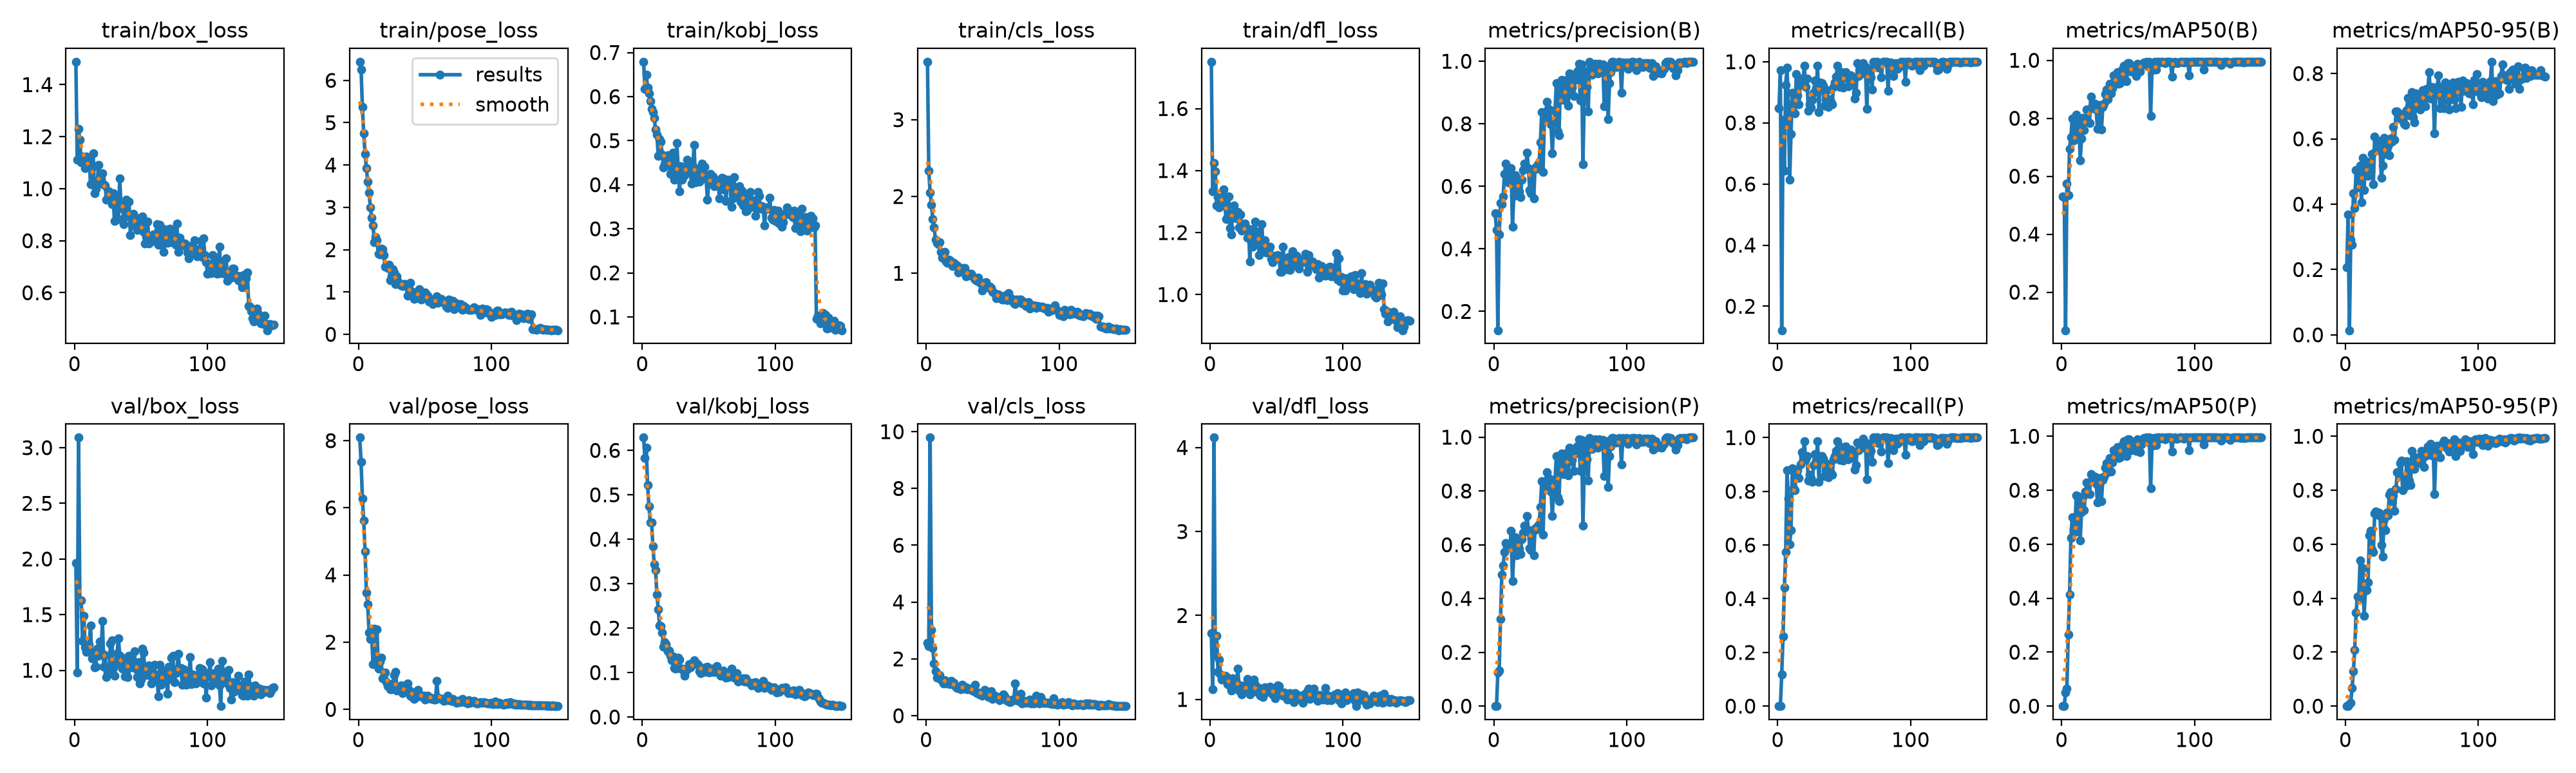

The table this chart was drawn from, first rows:
epoch, time, train/box_loss, train/pose_loss, train/kobj_loss, train/cls_loss, train/dfl_loss, metrics/precision(B), metrics/recall(B), metrics/mAP50(B), metrics/mAP50-95(B), metrics/precision(P), metrics/recall(P), metrics/mAP50(P), metrics/mAP50-95(P), val/box_loss, val/pose_loss, val/kobj_loss, val/cls_loss, val/dfl_loss, lr/pg0, lr/pg1, lr/pg2
1, 2.178, 1.488, 6.44, 0.6791, 3.755, 1.751, 0.5146, 0.8489, 0.5308, 0.2072, 0, 0, 0, 0, 1.963, 8.089, 0.6287, 2.554, 1.792, 0.0005393, 0.0005393, 0.0005393
2, 3.385, 1.112, 6.262, 0.6173, 2.336, 1.333, 0.4598, 0.9722, 0.527, 0.3675, 0, 0, 0, 0, 0.9775, 7.369, 0.5822, 2.456, 1.119, 0.001088, 0.001088, 0.001088
3, 4.706, 1.231, 5.37, 0.6495, 2.054, 1.424, 0.1398, 0.1216, 0.0686, 0.01413, 0.1249, 0.1182, 0.05158, 0.00674, 3.09, 6.275, 0.6055, 9.791, 4.119, 0.001629, 0.001629, 0.001629
4, 5.959, 1.189, 4.745, 0.6208, 1.891, 1.398, 0.4454, 0.8106, 0.5738, 0.2925, 0.1321, 0.2591, 0.065, 0.01278, 1.621, 5.625, 0.5217, 3.013, 1.524, 0.001634, 0.001634, 0.001634
5, 7.141, 1.101, 4.26, 0.6074, 1.708, 1.288, 0.5475, 0.6427, 0.5337, 0.2752, 0.3244, 0.4423, 0.2646, 0.06604, 1.63, 4.698, 0.4744, 2.393, 1.758, 0.001623, 0.001623, 0.001623
6, 8.373, 1.123, 3.934, 0.5899, 1.602, 1.314, 0.5431, 0.9238, 0.6949, 0.434, 0.4884, 0.5735, 0.4135, 0.13, 1.261, 3.471, 0.438, 1.84, 1.331, 0.001612, 0.001612, 0.001612
7, 9.59, 1.116, 3.6, 0.5714, 1.438, 1.282, 0.5677, 0.9811, 0.7346, 0.3891, 0.5227, 0.8784, 0.6231, 0.2089, 1.491, 3.138, 0.4383, 1.572, 1.477, 0.001601, 0.001601, 0.001601
8, 10.8, 1.078, 3.353, 0.5646, 1.395, 1.286, 0.6404, 0.8607, 0.7994, 0.5052, 0.5737, 0.7726, 0.6995, 0.3454, 1.204, 2.288, 0.3849, 1.339, 1.297, 0.00159, 0.00159, 0.00159
9, 12.21, 1.123, 3, 0.5519, 1.383, 1.312, 0.673, 0.6136, 0.7232, 0.4512, 0.6063, 0.6033, 0.6563, 0.406, 1.167, 2.09, 0.3431, 1.395, 1.233, 0.001579, 0.001579, 0.001579
10, 13.42, 1.106, 2.762, 0.5251, 1.407, 1.34, 0.6165, 0.7635, 0.7294, 0.4616, 0.5934, 0.6558, 0.6443, 0.3975, 1.209, 2.125, 0.3302, 1.434, 1.248, 0.001568, 0.001568, 0.001568
11, 14.64, 1.114, 2.575, 0.5142, 1.278, 1.304, 0.6123, 0.8988, 0.8114, 0.5184, 0.6009, 0.8849, 0.7817, 0.5395, 1.229, 1.346, 0.2757, 1.283, 1.281, 0.001557, 0.001557, 0.001557
12, 15.84, 1.017, 2.179, 0.4656, 1.206, 1.243, 0.6108, 0.8608, 0.7544, 0.4053, 0.5907, 0.8106, 0.683, 0.4144, 1.405, 2.401, 0.2426, 1.258, 1.275, 0.001546, 0.001546, 0.001546
13, 17.08, 1.082, 2.297, 0.5029, 1.194, 1.248, 0.659, 0.8307, 0.784, 0.5429, 0.6525, 0.8039, 0.7767, 0.5107, 1.11, 1.381, 0.2063, 1.144, 1.179, 0.001535, 0.001535, 0.001535
14, 18.24, 1.136, 2.226, 0.4978, 1.283, 1.316, 0.4704, 0.96, 0.6547, 0.4442, 0.4644, 0.8818, 0.6133, 0.3346, 1.152, 2.375, 0.2041, 1.249, 1.23, 0.001524, 0.001524, 0.001524
15, 19.42, 0.9827, 1.904, 0.4679, 1.155, 1.214, 0.5693, 0.8906, 0.7294, 0.5258, 0.5613, 0.8784, 0.7195, 0.4279, 1.026, 1.207, 0.1893, 1.128, 1.156, 0.001513, 0.001513, 0.001513
16, 20.62, 0.9998, 1.889, 0.4393, 1.137, 1.195, 0.6357, 0.8611, 0.801, 0.5306, 0.6276, 0.8489, 0.7739, 0.4306, 1.032, 1.427, 0.1576, 1.153, 1.108, 0.001502, 0.001502, 0.001502
17, 21.83, 1.016, 2.026, 0.4468, 1.177, 1.263, 0.5774, 0.9268, 0.7583, 0.4876, 0.5615, 0.9008, 0.727, 0.4577, 1.194, 1.538, 0.1689, 1.198, 1.251, 0.001491, 0.001491, 0.001491
18, 23.02, 1.092, 2.005, 0.4621, 1.167, 1.287, 0.6202, 0.9444, 0.7954, 0.5276, 0.6202, 0.9444, 0.7954, 0.6331, 1.13, 0.9287, 0.1635, 1.115, 1.159, 0.00148, 0.00148, 0.00148
19, 24.25, 1.037, 1.878, 0.4674, 1.143, 1.268, 0.5842, 0.9306, 0.8296, 0.5015, 0.5842, 0.9306, 0.8296, 0.6505, 1.26, 0.9327, 0.1478, 1.237, 1.237, 0.001469, 0.001469, 0.001469
20, 25.4, 1.039, 1.6, 0.4532, 1.094, 1.246, 0.5646, 0.9861, 0.8267, 0.5529, 0.5646, 0.9861, 0.8267, 0.5813, 1.165, 1.104, 0.149, 1.103, 1.196, 0.001458, 0.001458, 0.001458
21, 26.59, 1.059, 1.636, 0.4247, 1.141, 1.266, 0.6217, 0.9184, 0.7846, 0.4607, 0.6217, 0.9184, 0.7846, 0.5698, 1.442, 0.8157, 0.1383, 1.17, 1.365, 0.001447, 0.001447, 0.001447
22, 27.81, 1.017, 1.564, 0.4342, 1.111, 1.217, 0.6527, 0.9444, 0.8757, 0.6068, 0.6442, 0.9323, 0.8604, 0.714, 1.034, 0.6929, 0.1274, 1.011, 1.107, 0.001436, 0.001436, 0.001436
23, 28.98, 1.013, 1.645, 0.473, 1.1, 1.257, 0.6721, 0.8401, 0.8434, 0.5638, 0.6721, 0.8401, 0.8434, 0.7221, 1.136, 0.669, 0.1365, 0.9869, 1.165, 0.001425, 0.001425, 0.001425
24, 30.22, 0.9571, 1.281, 0.4112, 1.014, 1.206, 0.6605, 0.8611, 0.8353, 0.5935, 0.6605, 0.8611, 0.8353, 0.7092, 0.9421, 0.6064, 0.1095, 0.9833, 1.062, 0.001414, 0.001414, 0.001414
25, 31.36, 0.9631, 1.369, 0.4131, 1.061, 1.21, 0.7076, 0.8498, 0.8495, 0.5936, 0.7076, 0.8498, 0.8495, 0.7154, 0.9873, 0.6038, 0.1087, 1.014, 1.082, 0.001403, 0.001403, 0.001403
26, 32.51, 0.9905, 1.536, 0.4951, 1.052, 1.23, 0.6575, 0.875, 0.8307, 0.5764, 0.6547, 0.835, 0.8237, 0.7047, 1.014, 0.7685, 0.129, 0.9245, 1.105, 0.001392, 0.001392, 0.001392
27, 33.67, 0.9854, 1.465, 0.4406, 1.071, 1.216, 0.5876, 0.8982, 0.7637, 0.4808, 0.5876, 0.8982, 0.7536, 0.5968, 1.24, 1.022, 0.1331, 1.082, 1.175, 0.001381, 0.001381, 0.001381
28, 34.8, 0.9404, 1.188, 0.3844, 1.018, 1.184, 0.5789, 0.9377, 0.8286, 0.519, 0.5789, 0.9377, 0.8286, 0.5538, 1.271, 1.114, 0.1287, 1.051, 1.241, 0.00137, 0.00137, 0.00137
29, 35.99, 0.9815, 1.374, 0.442, 1.073, 1.208, 0.6546, 0.9133, 0.8455, 0.6027, 0.6546, 0.9133, 0.8455, 0.6937, 1.021, 0.5681, 0.1082, 0.9484, 1.096, 0.001359, 0.001359, 0.001359
30, 37.13, 0.8754, 1.256, 0.4117, 0.9643, 1.106, 0.5614, 0.9861, 0.7603, 0.5546, 0.5614, 0.9861, 0.7603, 0.6524, 0.9497, 0.5861, 0.109, 0.9941, 1.058, 0.001348, 0.001348, 0.001348
31, 38.29, 0.955, 1.168, 0.4385, 1.003, 1.21, 0.6611, 0.8363, 0.8381, 0.5921, 0.6611, 0.8363, 0.8381, 0.716, 1.06, 0.5745, 0.1047, 0.9347, 1.131, 0.001337, 0.001337, 0.001337
32, 39.45, 0.9329, 1.158, 0.4215, 0.9766, 1.154, 0.656, 0.9323, 0.8509, 0.5769, 0.656, 0.9323, 0.8509, 0.7072, 1.156, 0.7093, 0.09219, 0.9619, 1.182, 0.001326, 0.001326, 0.001326
33, 40.62, 0.8829, 1.14, 0.4333, 0.9808, 1.171, 0.6706, 0.9306, 0.883, 0.5503, 0.6706, 0.9306, 0.883, 0.7823, 1.288, 0.4759, 0.1041, 0.9527, 1.238, 0.001315, 0.001315, 0.001315
34, 41.86, 1.04, 1.19, 0.4568, 0.9918, 1.236, 0.6769, 0.9227, 0.8998, 0.6013, 0.6769, 0.9227, 0.8998, 0.7929, 1.131, 0.591, 0.1074, 0.9021, 1.172, 0.001304, 0.001304, 0.001304
35, 43.04, 0.9252, 1.183, 0.4503, 0.9591, 1.187, 0.7412, 0.8557, 0.8659, 0.5906, 0.7412, 0.8557, 0.8659, 0.7606, 1.078, 0.592, 0.1186, 0.9042, 1.115, 0.001293, 0.001293, 0.001293
36, 44.28, 0.9458, 1.135, 0.4395, 0.9412, 1.202, 0.8366, 0.8753, 0.9194, 0.6364, 0.8366, 0.8753, 0.9194, 0.7805, 1.015, 0.5423, 0.1114, 0.8625, 1.082, 0.001282, 0.001282, 0.001282
37, 45.59, 0.8635, 0.9112, 0.403, 0.9142, 1.127, 0.6467, 0.9061, 0.8847, 0.5972, 0.6368, 0.9025, 0.8701, 0.7247, 1.107, 0.7783, 0.1166, 1.088, 1.134, 0.001271, 0.001271, 0.001271
38, 46.76, 0.9491, 1.064, 0.442, 0.8975, 1.176, 0.8146, 0.8523, 0.9029, 0.6831, 0.8146, 0.8523, 0.9029, 0.8056, 0.9442, 0.5772, 0.1221, 0.8022, 1.046, 0.00126, 0.00126, 0.00126
39, 48.03, 0.9583, 1.224, 0.4906, 0.9466, 1.226, 0.8225, 0.8782, 0.9477, 0.6847, 0.8225, 0.8782, 0.9477, 0.8675, 0.9887, 0.4033, 0.127, 0.825, 1.053, 0.001249, 0.001249, 0.001249
40, 49.25, 0.893, 1.023, 0.4056, 0.8823, 1.148, 0.8695, 0.8696, 0.9378, 0.6722, 0.8695, 0.8696, 0.9378, 0.8623, 0.939, 0.3867, 0.1201, 0.7493, 1.026, 0.001238, 0.001238, 0.001238
41, 50.54, 0.9504, 0.9582, 0.4313, 0.8701, 1.175, 0.8486, 0.8616, 0.9455, 0.662, 0.8486, 0.8616, 0.9455, 0.9011, 1.13, 0.341, 0.1197, 0.7506, 1.145, 0.001227, 0.001227, 0.001227
42, 51.73, 0.8204, 0.838, 0.4125, 0.7738, 1.136, 0.8456, 0.9182, 0.9601, 0.6762, 0.8456, 0.9182, 0.9601, 0.9106, 1.063, 0.3114, 0.1178, 0.7003, 1.115, 0.001216, 0.001216, 0.001216
43, 52.95, 0.8875, 0.8534, 0.4071, 0.8636, 1.143, 0.798, 0.9323, 0.919, 0.6564, 0.798, 0.9323, 0.919, 0.8012, 1.028, 0.5207, 0.1025, 0.7762, 1.093, 0.001205, 0.001205, 0.001205
44, 54.14, 0.9039, 0.9837, 0.4394, 0.8798, 1.144, 0.7064, 0.9512, 0.9215, 0.6464, 0.7064, 0.9512, 0.9215, 0.8455, 1.04, 0.4307, 0.09923, 0.9022, 1.107, 0.001194, 0.001194, 0.001194
45, 55.34, 0.8932, 1.024, 0.4479, 0.8869, 1.155, 0.8022, 0.9861, 0.9566, 0.6427, 0.8022, 0.9861, 0.9566, 0.8143, 1.171, 0.5762, 0.1047, 0.8372, 1.155, 0.001183, 0.001183, 0.001183
46, 56.54, 0.8544, 1.064, 0.4145, 0.8208, 1.114, 0.8392, 0.956, 0.9693, 0.6875, 0.8392, 0.956, 0.9693, 0.907, 1.014, 0.3816, 0.1102, 0.72, 1.081, 0.001172, 0.001172, 0.001172
47, 57.73, 0.8416, 0.8221, 0.441, 0.82, 1.104, 0.9294, 0.9167, 0.9817, 0.7249, 0.9294, 0.9167, 0.9817, 0.9048, 0.9423, 0.387, 0.1014, 0.6607, 1.061, 0.001161, 0.001161, 0.001161
48, 58.97, 0.8695, 0.8474, 0.4162, 0.8273, 1.112, 0.7763, 0.9654, 0.9305, 0.6724, 0.7763, 0.9654, 0.9305, 0.8363, 1.074, 0.3978, 0.1113, 0.7671, 1.128, 0.00115, 0.00115, 0.00115
49, 60.23, 0.8604, 0.9329, 0.3657, 0.8067, 1.125, 0.7625, 0.9146, 0.9272, 0.7019, 0.7625, 0.9146, 0.9272, 0.8189, 0.8836, 0.4098, 0.1124, 0.8645, 1.016, 0.001139, 0.001139, 0.001139
50, 61.47, 0.8617, 0.9831, 0.4025, 0.7584, 1.12, 0.923, 0.9617, 0.9892, 0.744, 0.923, 0.9617, 0.9892, 0.9447, 0.9187, 0.2939, 0.0999, 0.6001, 1.051, 0.001128, 0.001128, 0.001128
51, 62.66, 0.8933, 0.9391, 0.4245, 0.7483, 1.127, 0.9397, 0.9665, 0.9898, 0.6653, 0.9397, 0.9665, 0.9898, 0.8932, 1.192, 0.3653, 0.1051, 0.648, 1.165, 0.001117, 0.001117, 0.001117
52, 63.86, 0.8351, 0.9102, 0.4154, 0.7338, 1.115, 0.876, 0.9477, 0.9617, 0.6508, 0.8634, 0.9339, 0.9471, 0.8788, 1.161, 0.4099, 0.1089, 0.7042, 1.156, 0.001106, 0.001106, 0.001106
53, 65.04, 0.7893, 0.7808, 0.4185, 0.6767, 1.074, 0.9175, 0.9197, 0.9786, 0.7396, 0.9175, 0.9197, 0.9786, 0.9213, 0.9583, 0.3331, 0.1015, 0.6319, 1.058, 0.001095, 0.001095, 0.001095
54, 66.24, 0.815, 0.8254, 0.3971, 0.7258, 1.074, 0.8909, 0.9257, 0.9633, 0.7074, 0.8909, 0.9257, 0.9633, 0.9056, 0.9831, 0.3553, 0.1019, 0.6602, 1.06, 0.001084, 0.001084, 0.001084
55, 67.46, 0.873, 0.7789, 0.4084, 0.7106, 1.154, 0.941, 0.9563, 0.977, 0.7224, 0.941, 0.9563, 0.977, 0.9156, 0.9733, 0.3029, 0.1008, 0.5542, 1.045, 0.001073, 0.001073, 0.001073
56, 68.62, 0.79, 0.7163, 0.4007, 0.6919, 1.093, 0.8577, 0.9323, 0.9466, 0.6895, 0.8577, 0.9323, 0.9466, 0.8999, 1.043, 0.3371, 0.115, 0.6562, 1.082, 0.001062, 0.001062, 0.001062
57, 69.85, 0.8124, 0.7506, 0.4097, 0.6562, 1.097, 0.9605, 0.939, 0.9877, 0.7321, 0.9605, 0.939, 0.9877, 0.9456, 0.9521, 0.2912, 0.1062, 0.5987, 1.037, 0.001051, 0.001051, 0.001051
58, 71.07, 0.7965, 0.7594, 0.3686, 0.655, 1.082, 0.9116, 0.8797, 0.9738, 0.7492, 0.9116, 0.8797, 0.9738, 0.9323, 0.8807, 0.2926, 0.1015, 0.7511, 0.9992, 0.00104, 0.00104, 0.00104
59, 72.26, 0.8243, 0.906, 0.4004, 0.7069, 1.122, 0.9154, 0.8987, 0.9623, 0.7039, 0.9154, 0.8987, 0.9402, 0.8869, 0.9767, 0.8463, 0.09325, 0.6919, 1.042, 0.001029, 0.001029, 0.001029
60, 73.44, 0.8011, 0.749, 0.4156, 0.663, 1.079, 0.8881, 0.9949, 0.9859, 0.6996, 0.8755, 0.981, 0.9696, 0.9269, 1.051, 0.3463, 0.09657, 0.5851, 1.074, 0.001018, 0.001018, 0.001018
... 90 more rows
